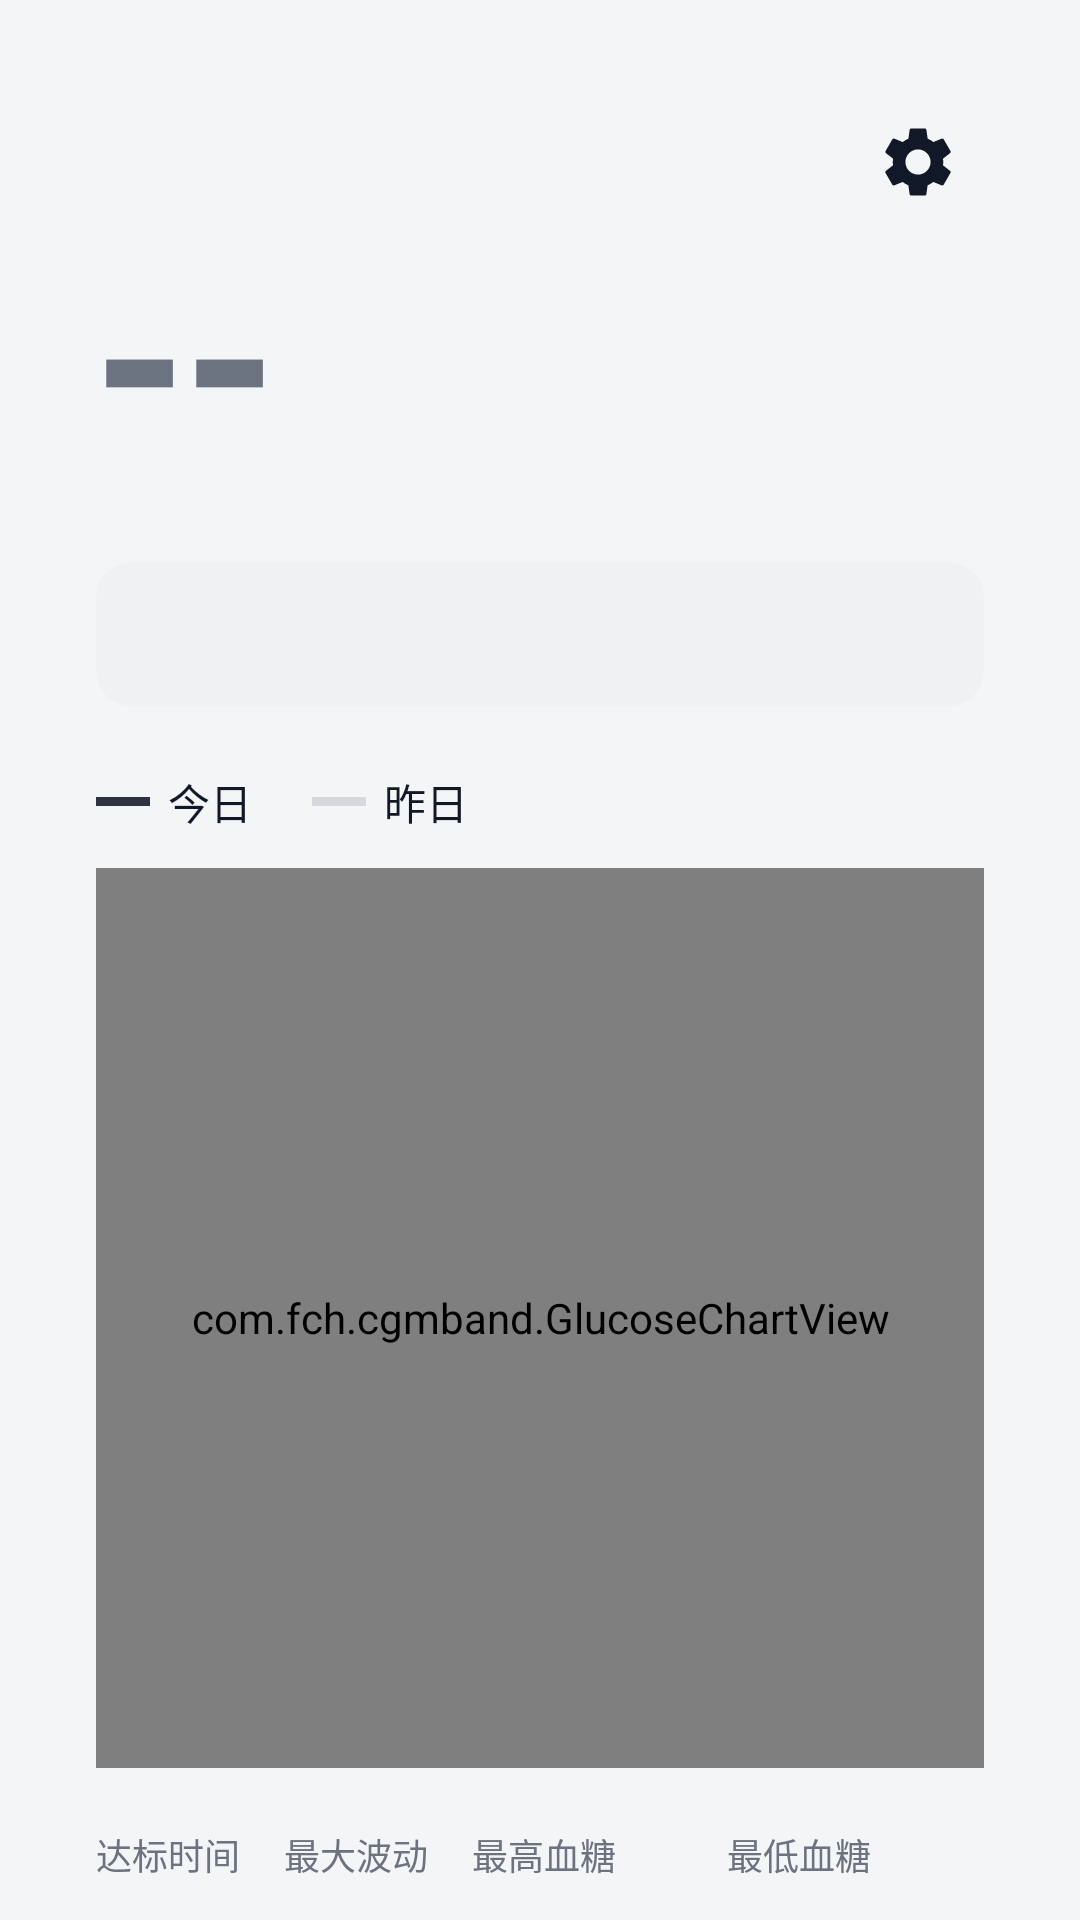

Android layout source for this screen:
<!-- AndroidManifest.xml: application theme AppTheme -->
<!-- res/layout/activity_main.xml -->
<?xml version="1.0" encoding="utf-8"?>
<ScrollView xmlns:android="http://schemas.android.com/apk/res/android"
    android:layout_width="match_parent"
    android:layout_height="match_parent"
    android:background="@color/page_bg"
    android:fitsSystemWindows="true"
    android:scrollbars="none">

    <LinearLayout
        android:layout_width="match_parent"
        android:layout_height="wrap_content"
        android:orientation="vertical"
        android:padding="14dp">

        <TextView
            android:id="@+id/setup_banner"
            android:layout_width="match_parent"
            android:layout_height="wrap_content"
            android:layout_marginBottom="12dp"
            android:background="@drawable/bg_banner"
            android:padding="14dp"
            android:text="@string/banner_listener_off"
            android:textColor="@color/banner_text"
            android:textSize="14sp"
            android:visibility="gone" />

        <LinearLayout
            android:layout_width="match_parent"
            android:layout_height="wrap_content"
            android:background="@drawable/bg_card"
            android:orientation="vertical"
            android:padding="18dp">

            
            <LinearLayout
                android:layout_width="match_parent"
                android:layout_height="wrap_content"
                android:gravity="center_vertical"
                android:orientation="horizontal">

                <TextView
                    android:id="@+id/time_label"
                    android:layout_width="0dp"
                    android:layout_height="wrap_content"
                    android:layout_weight="1"
                    android:textColor="@color/text_primary"
                    android:textSize="17sp" />

                <ImageButton
                    android:id="@+id/btn_settings"
                    android:layout_width="44dp"
                    android:layout_height="44dp"
                    android:background="?android:attr/selectableItemBackgroundBorderless"
                    android:contentDescription="@string/settings"
                    android:src="@drawable/ic_settings" />
            </LinearLayout>

            
            <LinearLayout
                android:layout_width="match_parent"
                android:layout_height="wrap_content"
                android:gravity="bottom"
                android:orientation="horizontal">

                <TextView
                    android:id="@+id/value"
                    android:layout_width="wrap_content"
                    android:layout_height="wrap_content"
                    android:fontFamily="sans-serif-medium"
                    android:includeFontPadding="false"
                    android:letterSpacing="-0.04"
                    android:text="@string/no_reading"
                    android:textColor="@color/text_secondary"
                    android:textSize="78sp"
                    android:textStyle="bold" />

                <LinearLayout
                    android:layout_width="wrap_content"
                    android:layout_height="wrap_content"
                    android:layout_marginStart="10dp"
                    android:layout_marginBottom="8dp"
                    android:orientation="vertical">

                    <TextView
                        android:id="@+id/arrow"
                        android:layout_width="wrap_content"
                        android:layout_height="wrap_content"
                        android:includeFontPadding="false"
                        android:textColor="@color/text_primary"
                        android:textSize="34sp"
                        android:textStyle="bold" />

                    <TextView
                        android:id="@+id/unit"
                        android:layout_width="wrap_content"
                        android:layout_height="wrap_content"
                        android:layout_marginTop="4dp"
                        android:textColor="@color/text_primary"
                        android:textSize="17sp" />
                </LinearLayout>

                <Space
                    android:layout_width="0dp"
                    android:layout_height="0dp"
                    android:layout_weight="1" />

                <LinearLayout
                    android:layout_width="wrap_content"
                    android:layout_height="wrap_content"
                    android:layout_marginBottom="10dp"
                    android:gravity="end"
                    android:orientation="vertical">

                    <TextView
                        android:id="@+id/chip_band"
                        style="@style/StatusChip" />

                    <TextView
                        android:id="@+id/chip_sensor"
                        style="@style/StatusChip"
                        android:layout_marginTop="6dp" />
                </LinearLayout>
            </LinearLayout>

            
            <LinearLayout
                android:id="@+id/tabs"
                android:layout_width="match_parent"
                android:layout_height="48dp"
                android:layout_marginTop="20dp"
                android:background="@drawable/bg_segment"
                android:orientation="horizontal"
                android:padding="4dp" />

            
            <LinearLayout
                android:id="@+id/legend"
                android:layout_width="match_parent"
                android:layout_height="wrap_content"
                android:layout_marginTop="18dp"
                android:gravity="center_vertical"
                android:minHeight="28dp"
                android:orientation="horizontal">

                
                <TextView
                    android:id="@+id/legend_time"
                    android:layout_width="wrap_content"
                    android:layout_height="wrap_content"
                    android:layout_marginEnd="16dp"
                    android:textColor="@color/text_secondary"
                    android:textSize="16sp"
                    android:visibility="gone" />

                <View
                    android:layout_width="18dp"
                    android:layout_height="3dp"
                    android:background="@color/chart_today" />

                <TextView
                    style="@style/LegendLabel"
                    android:text="@string/legend_today" />

                <TextView
                    android:id="@+id/legend_today_value"
                    style="@style/LegendValue" />

                
                <LinearLayout
                    android:id="@+id/legend_yesterday"
                    android:layout_width="wrap_content"
                    android:layout_height="wrap_content"
                    android:layout_marginStart="20dp"
                    android:gravity="center_vertical"
                    android:orientation="horizontal">

                    <View
                        android:layout_width="18dp"
                        android:layout_height="3dp"
                        android:background="@color/chart_yesterday" />

                    <TextView
                        style="@style/LegendLabel"
                        android:text="@string/legend_yesterday" />

                    <TextView
                        android:id="@+id/legend_yesterday_value"
                        style="@style/LegendValue" />
                </LinearLayout>

                
                <LinearLayout
                    android:id="@+id/legend_fingerstick"
                    android:layout_width="wrap_content"
                    android:layout_height="wrap_content"
                    android:layout_marginStart="20dp"
                    android:background="?android:attr/selectableItemBackground"
                    android:gravity="center_vertical"
                    android:orientation="horizontal"
                    android:visibility="gone">

                    <View
                        android:layout_width="8dp"
                        android:layout_height="8dp"
                        android:background="@drawable/dot_fingerstick" />

                    <TextView
                        android:id="@+id/legend_fingerstick_label"
                        style="@style/LegendLabel"
                        android:maxLines="1"
                        android:text="@string/legend_fingerstick" />

                    <TextView
                        android:id="@+id/legend_fingerstick_value"
                        style="@style/LegendValue" />
                </LinearLayout>
            </LinearLayout>

            <com.fch.cgmband.GlucoseChartView
                android:id="@+id/chart"
                android:layout_width="match_parent"
                android:layout_height="300dp"
                android:layout_marginTop="8dp" />

            
            <LinearLayout
                android:layout_width="match_parent"
                android:layout_height="wrap_content"
                android:layout_marginTop="20dp"
                android:orientation="horizontal">

                <LinearLayout style="@style/StatColumn">
                    <TextView
                        android:id="@+id/stat_tir_label"
                        style="@style/StatLabel"
                        android:text="@string/stat_time_in_range" />
                    <TextView
                        android:id="@+id/stat_tir_value"
                        style="@style/StatValue" />
                </LinearLayout>

                <LinearLayout style="@style/StatColumn">
                    <TextView
                        android:id="@+id/stat_swing_label"
                        style="@style/StatLabel"
                        android:text="@string/stat_max_swing" />
                    <TextView
                        android:id="@+id/stat_swing_value"
                        style="@style/StatValue" />
                </LinearLayout>

                <LinearLayout style="@style/StatColumn.Wide">
                    <TextView
                        android:id="@+id/stat_high_label"
                        style="@style/StatLabel"
                        android:text="@string/stat_highest_plain" />
                    <TextView
                        android:id="@+id/stat_high_value"
                        style="@style/StatValue" />
                </LinearLayout>

                <LinearLayout style="@style/StatColumn.Wide">
                    <TextView
                        android:id="@+id/stat_low_label"
                        style="@style/StatLabel"
                        android:text="@string/stat_lowest_plain" />
                    <TextView
                        android:id="@+id/stat_low_value"
                        style="@style/StatValue" />
                </LinearLayout>
            </LinearLayout>
        </LinearLayout>
    </LinearLayout>
</ScrollView>
<!-- resources referenced by this layout -->
<resources>
  <color name="banner_text">#9A5B00</color>
  <color name="chart_today">#2B3440</color>
  <color name="chart_yesterday">#D5D8DD</color>
  <color name="page_bg">#F4F5F7</color>
  <color name="text_primary">#111827</color>
  <color name="text_secondary">#6B7280</color>
  <!-- drawable bg_banner (drawable) -->
  <?xml version="1.0" encoding="utf-8"?>
  <shape xmlns:android="http://schemas.android.com/apk/res/android" android:shape="rectangle">
      <solid android:color="@color/banner_bg" />
      <corners android:radius="12dp" />
  </shape>
  <!-- drawable bg_segment (drawable) -->
  <?xml version="1.0" encoding="utf-8"?>
  <shape xmlns:android="http://schemas.android.com/apk/res/android" android:shape="rectangle">
      <solid android:color="@color/segment_bg" />
      <corners android:radius="12dp" />
  </shape>
  <!-- drawable dot_fingerstick (drawable) -->
  <?xml version="1.0" encoding="utf-8"?>
  <shape xmlns:android="http://schemas.android.com/apk/res/android" android:shape="oval">
      <solid android:color="@color/chart_fingerstick" />
  </shape>
  <string name="banner_listener_off">尚未开启通知使用权，无法读取血糖。点此去设置</string>
  <string name="legend_fingerstick">指尖血</string>
  <string name="legend_today">今日</string>
  <string name="legend_yesterday">昨日</string>
  <string name="no_reading">--</string>
  <string name="settings">设置</string>
  <string name="stat_highest_plain">最高血糖</string>
  <string name="stat_lowest_plain">最低血糖</string>
  <string name="stat_max_swing">最大波动</string>
  <string name="stat_time_in_range">达标时间</string>
  <style name="LegendLabel">
          <item name="android:layout_width">wrap_content</item>
          <item name="android:layout_height">wrap_content</item>
          <item name="android:layout_marginStart">6dp</item>
          <item name="android:textColor">@color/text_primary</item>
          <item name="android:textSize">14sp</item>
      </style>
  <style name="LegendValue">
          <item name="android:layout_width">wrap_content</item>
          <item name="android:layout_height">wrap_content</item>
          <item name="android:layout_marginStart">6dp</item>
          <item name="android:textColor">@color/text_primary</item>
          <item name="android:textSize">18sp</item>
          <item name="android:textStyle">bold</item>
          <item name="android:maxLines">1</item>
          <item name="android:visibility">gone</item>
      </style>
  <style name="StatColumn">
          <item name="android:layout_width">0dp</item>
          <item name="android:layout_height">wrap_content</item>
          <item name="android:layout_weight">0.85</item>
          <item name="android:orientation">vertical</item>
      </style>
  <style name="StatColumn.Wide">
          <item name="android:layout_weight">1.15</item>
      </style>
  <style name="StatLabel">
          <item name="android:layout_width">wrap_content</item>
          <item name="android:layout_height">wrap_content</item>
          <item name="android:singleLine">true</item>
          <item name="android:textColor">@color/text_secondary</item>
          <item name="android:textSize">12sp</item>
      </style>
  <style name="AppTheme" parent="android:Theme.Material.Light.NoActionBar">
          <item name="android:colorAccent">@color/level_in_range</item>
          <item name="android:windowBackground">@color/page_bg</item>
          <item name="android:windowLightStatusBar">true</item>
          <item name="android:windowLightNavigationBar">true</item>
      </style>
  <color name="banner_bg">#FFF4E5</color>
  <color name="segment_bg">#F0F1F3</color>
  <color name="chart_fingerstick">#E5484D</color>
  <color name="level_in_range">#22A06B</color>
</resources>
